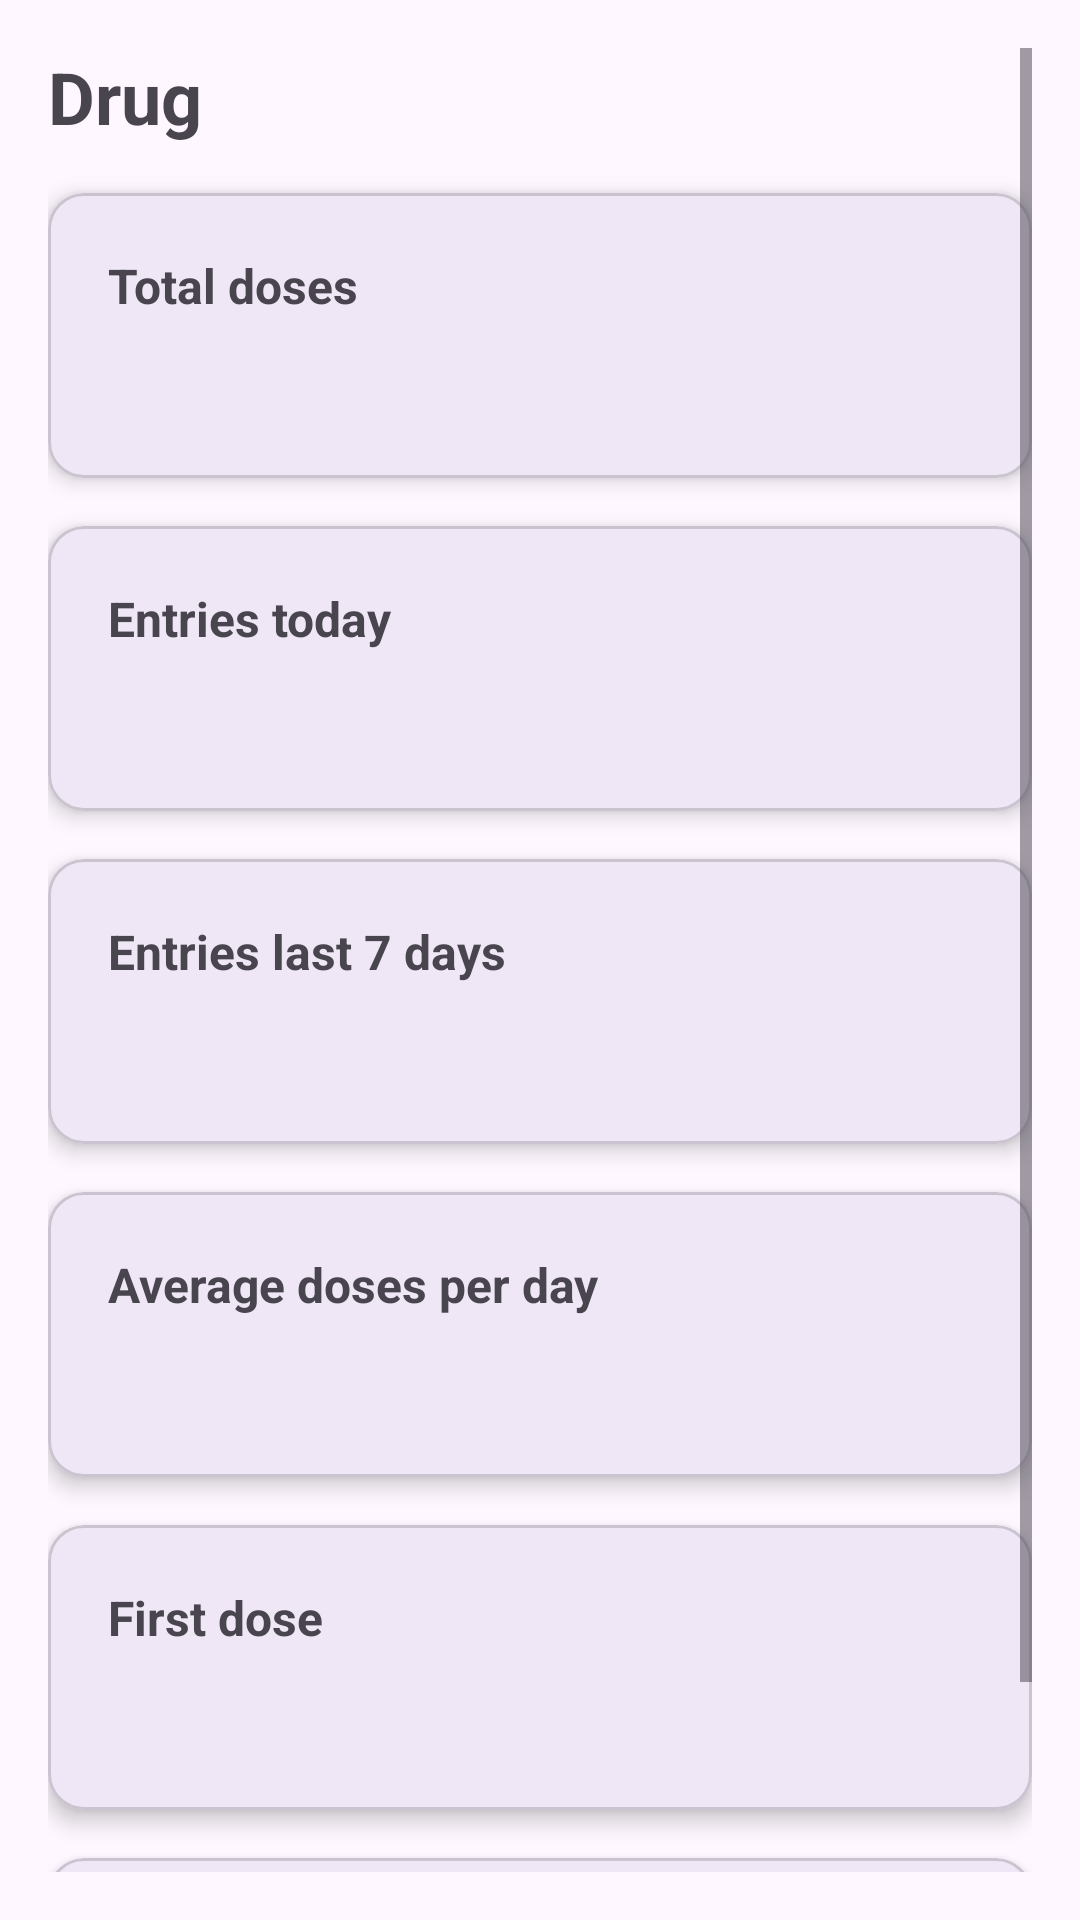

Android layout source for this screen:
<!-- AndroidManifest.xml: application theme Theme.TurboautismDoseLog -->
<!-- res/layout/activity_drug_statistics.xml -->
<?xml version="1.0" encoding="utf-8"?>
<ScrollView
    xmlns:android="http://schemas.android.com/apk/res/android"
    xmlns:app="http://schemas.android.com/apk/res-auto"
    android:layout_width="match_parent"
    android:layout_height="match_parent"
    android:fitsSystemWindows="true"
    android:padding="16dp">

    <LinearLayout
        android:layout_width="match_parent"
        android:layout_height="wrap_content"
        android:orientation="vertical">

        

        <TextView
            android:id="@+id/statDrugName"
            android:layout_width="wrap_content"
            android:layout_height="wrap_content"
            android:text="Drug"
            android:textSize="24sp"
            android:textStyle="bold"
            android:layout_marginBottom="16dp"/>

        

        <com.google.android.material.card.MaterialCardView
            android:layout_width="match_parent"
            android:layout_height="wrap_content"
            android:layout_marginBottom="16dp"
            app:cardCornerRadius="12dp"
            app:cardElevation="4dp">

            <LinearLayout
                android:layout_width="match_parent"
                android:layout_height="wrap_content"
                android:orientation="vertical"
                android:padding="20dp">

                <TextView
                    android:layout_width="wrap_content"
                    android:layout_height="wrap_content"
                    android:text="Total doses"
                    android:textStyle="bold"
                    android:textSize="16sp"/>

                <TextView
                    android:id="@+id/statTotal"
                    android:layout_width="wrap_content"
                    android:layout_height="wrap_content"
                    android:textSize="22sp"
                    android:layout_marginTop="4dp"/>

            </LinearLayout>

        </com.google.android.material.card.MaterialCardView>


        

        <com.google.android.material.card.MaterialCardView
            android:layout_width="match_parent"
            android:layout_height="wrap_content"
            android:layout_marginBottom="16dp"
            app:cardCornerRadius="12dp"
            app:cardElevation="4dp">

            <LinearLayout
                android:layout_width="match_parent"
                android:layout_height="wrap_content"
                android:orientation="vertical"
                android:padding="20dp">

                <TextView
                    android:layout_width="wrap_content"
                    android:layout_height="wrap_content"
                    android:text="Entries today"
                    android:textStyle="bold"
                    android:textSize="16sp"/>

                <TextView
                    android:id="@+id/statToday"
                    android:layout_width="wrap_content"
                    android:layout_height="wrap_content"
                    android:textSize="22sp"
                    android:layout_marginTop="4dp"/>

            </LinearLayout>

        </com.google.android.material.card.MaterialCardView>


        

        <com.google.android.material.card.MaterialCardView
            android:layout_width="match_parent"
            android:layout_height="wrap_content"
            android:layout_marginBottom="16dp"
            app:cardCornerRadius="12dp"
            app:cardElevation="4dp">

            <LinearLayout
                android:layout_width="match_parent"
                android:layout_height="wrap_content"
                android:orientation="vertical"
                android:padding="20dp">

                <TextView
                    android:layout_width="wrap_content"
                    android:layout_height="wrap_content"
                    android:text="Entries last 7 days"
                    android:textStyle="bold"
                    android:textSize="16sp"/>

                <TextView
                    android:id="@+id/statWeek"
                    android:layout_width="wrap_content"
                    android:layout_height="wrap_content"
                    android:textSize="22sp"
                    android:layout_marginTop="4dp"/>

            </LinearLayout>

        </com.google.android.material.card.MaterialCardView>


        

        <com.google.android.material.card.MaterialCardView
            android:layout_width="match_parent"
            android:layout_height="wrap_content"
            android:layout_marginBottom="16dp"
            app:cardCornerRadius="12dp"
            app:cardElevation="4dp">

            <LinearLayout
                android:layout_width="match_parent"
                android:layout_height="wrap_content"
                android:orientation="vertical"
                android:padding="20dp">

                <TextView
                    android:layout_width="wrap_content"
                    android:layout_height="wrap_content"
                    android:text="Average doses per day"
                    android:textStyle="bold"
                    android:textSize="16sp"/>

                <TextView
                    android:id="@+id/statAverage"
                    android:layout_width="wrap_content"
                    android:layout_height="wrap_content"
                    android:textSize="22sp"
                    android:layout_marginTop="4dp"/>

            </LinearLayout>

        </com.google.android.material.card.MaterialCardView>


        

        <com.google.android.material.card.MaterialCardView
            android:layout_width="match_parent"
            android:layout_height="wrap_content"
            android:layout_marginBottom="16dp"
            app:cardCornerRadius="12dp"
            app:cardElevation="4dp">

            <LinearLayout
                android:layout_width="match_parent"
                android:layout_height="wrap_content"
                android:orientation="vertical"
                android:padding="20dp">

                <TextView
                    android:layout_width="wrap_content"
                    android:layout_height="wrap_content"
                    android:text="First dose"
                    android:textStyle="bold"
                    android:textSize="16sp"/>

                <TextView
                    android:id="@+id/statFirst"
                    android:layout_width="wrap_content"
                    android:layout_height="wrap_content"
                    android:textSize="22sp"
                    android:layout_marginTop="4dp"/>

            </LinearLayout>

        </com.google.android.material.card.MaterialCardView>


        

        <com.google.android.material.card.MaterialCardView
            android:layout_width="match_parent"
            android:layout_height="wrap_content"
            app:cardCornerRadius="12dp"
            app:cardElevation="4dp">

            <LinearLayout
                android:layout_width="match_parent"
                android:layout_height="wrap_content"
                android:orientation="vertical"
                android:padding="20dp">

                <TextView
                    android:layout_width="wrap_content"
                    android:layout_height="wrap_content"
                    android:text="Last dose"
                    android:textStyle="bold"
                    android:textSize="16sp"/>

                <TextView
                    android:id="@+id/statLast"
                    android:layout_width="wrap_content"
                    android:layout_height="wrap_content"
                    android:textSize="22sp"
                    android:layout_marginTop="4dp"/>

            </LinearLayout>

        </com.google.android.material.card.MaterialCardView>

    </LinearLayout>

</ScrollView>
<!-- resources referenced by this layout -->
<resources>
  <style name="Theme.TurboautismDoseLog" parent="Base.Theme.TurboautismDoseLog" />
  <style name="Base.Theme.TurboautismDoseLog" parent="Theme.Material3.DayNight.NoActionBar">
          
          
      </style>
</resources>
